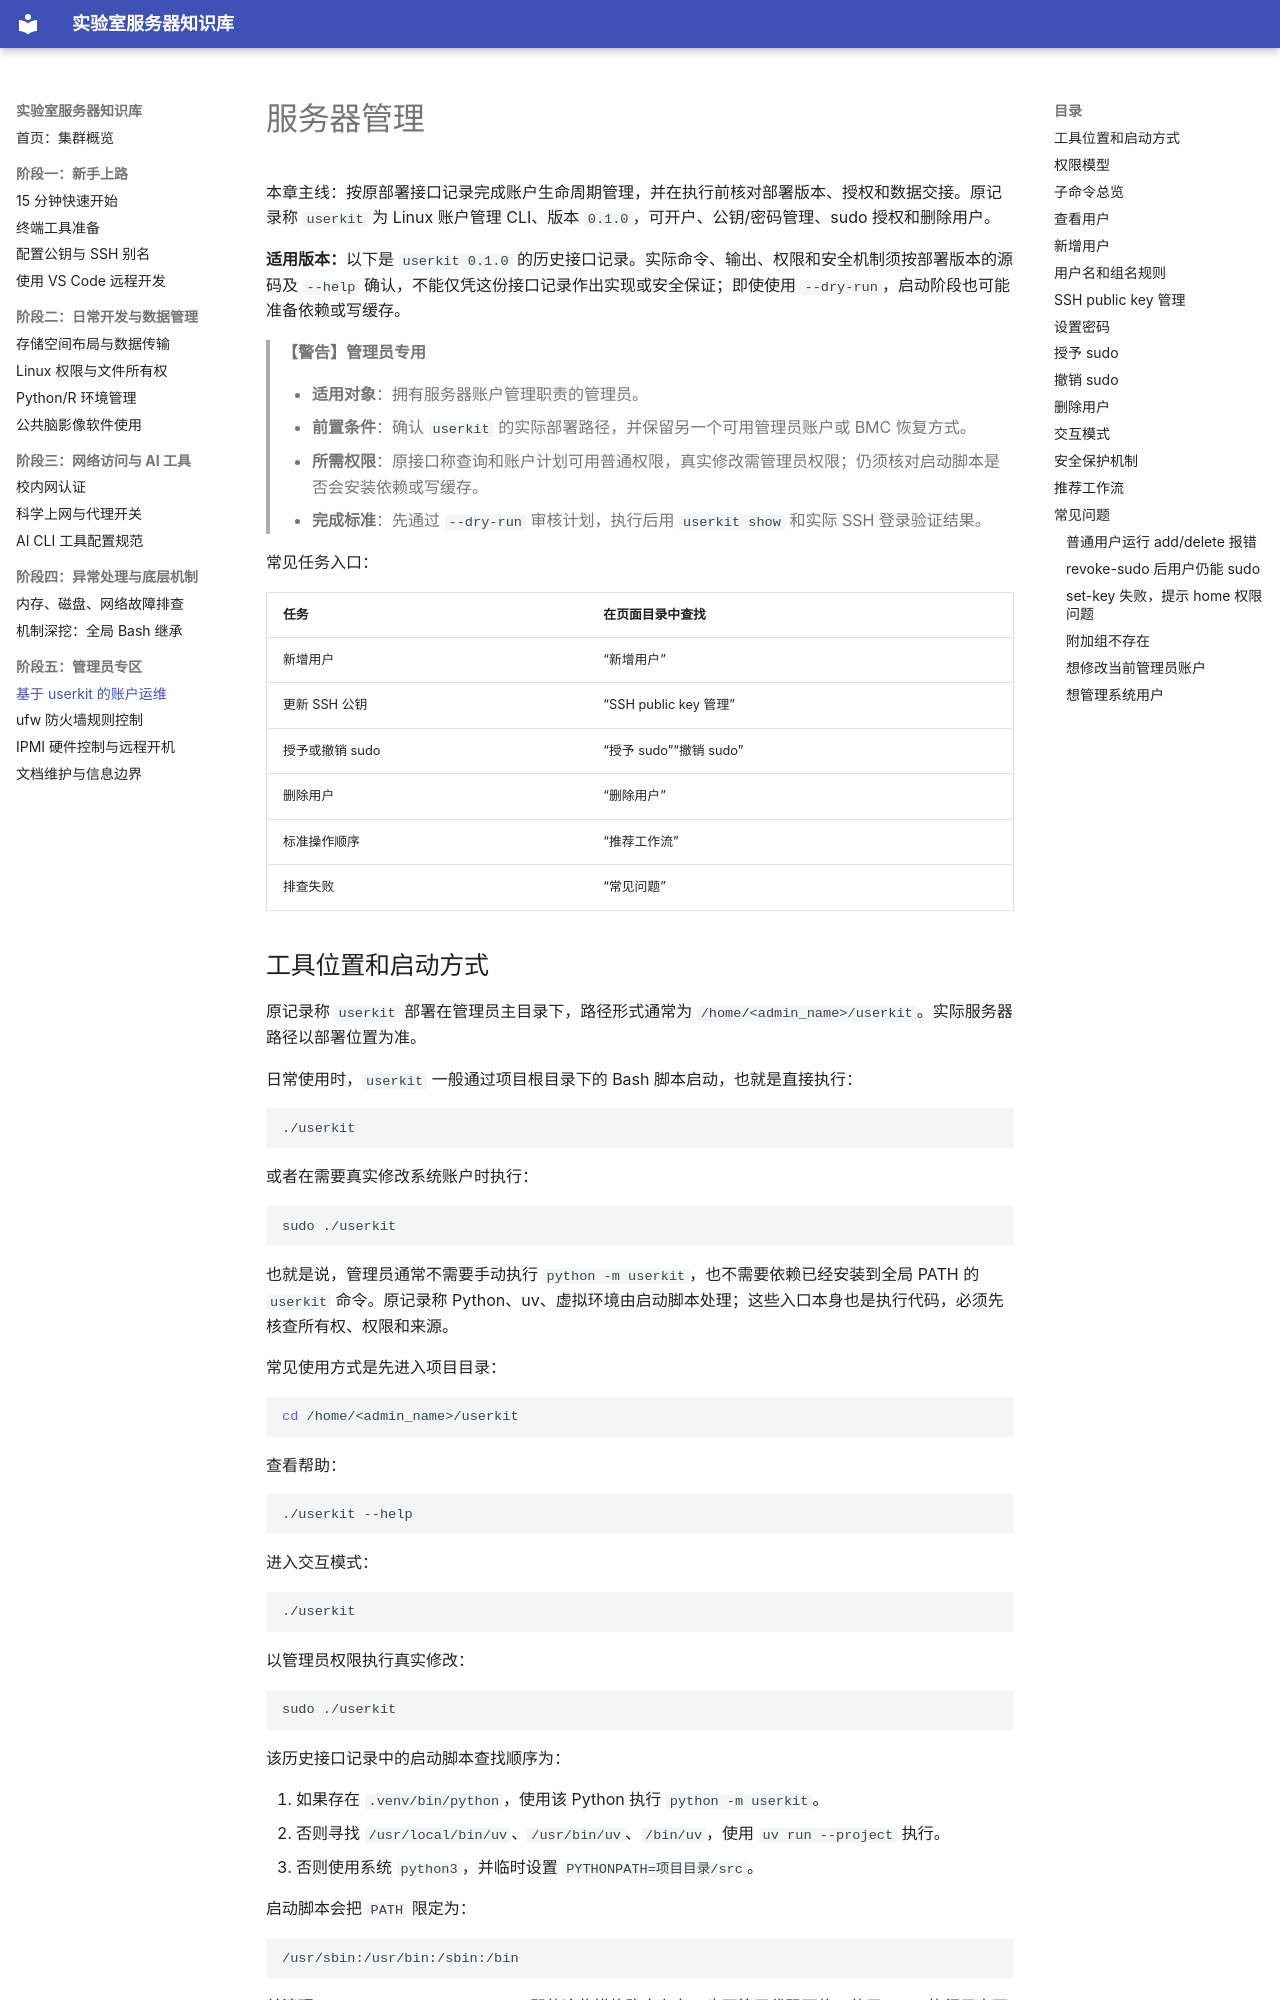

repository: shihuaidexianyu/server · page: 服务器管理/index.html · generator: mkdocs

# 服务器管理

本章主线：按原部署接口记录完成账户生命周期管理，并在执行前核对部署版本、授权和数据交接。原记录称 `userkit` 为 Linux 账户管理 CLI、版本 `0.1.0`，可开户、公钥/密码管理、sudo 授权和删除用户。

**适用版本：**以下是 `userkit 0.1.0` 的历史接口记录。实际命令、输出、权限和安全机制须按部署版本的源码及 `--help` 确认，不能仅凭这份接口记录作出实现或安全保证；即使使用 `--dry-run`，启动阶段也可能准备依赖或写缓存。

> **【警告】管理员专用**
>
> - **适用对象**：拥有服务器账户管理职责的管理员。
> - **前置条件**：确认 `userkit` 的实际部署路径，并保留另一个可用管理员账户或 BMC 恢复方式。
> - **所需权限**：原接口称查询和账户计划可用普通权限，真实修改需管理员权限；仍须核对启动脚本是否会安装依赖或写缓存。
> - **完成标准**：先通过 `--dry-run` 审核计划，执行后用 `userkit show` 和实际 SSH 登录验证结果。

常见任务入口：

| 任务 | 在页面目录中查找 |
| --- | --- |
| 新增用户 | “新增用户” |
| 更新 SSH 公钥 | “SSH public key 管理” |
| 授予或撤销 sudo | “授予 sudo”“撤销 sudo” |
| 删除用户 | “删除用户” |
| 标准操作顺序 | “推荐工作流” |
| 排查失败 | “常见问题” |
